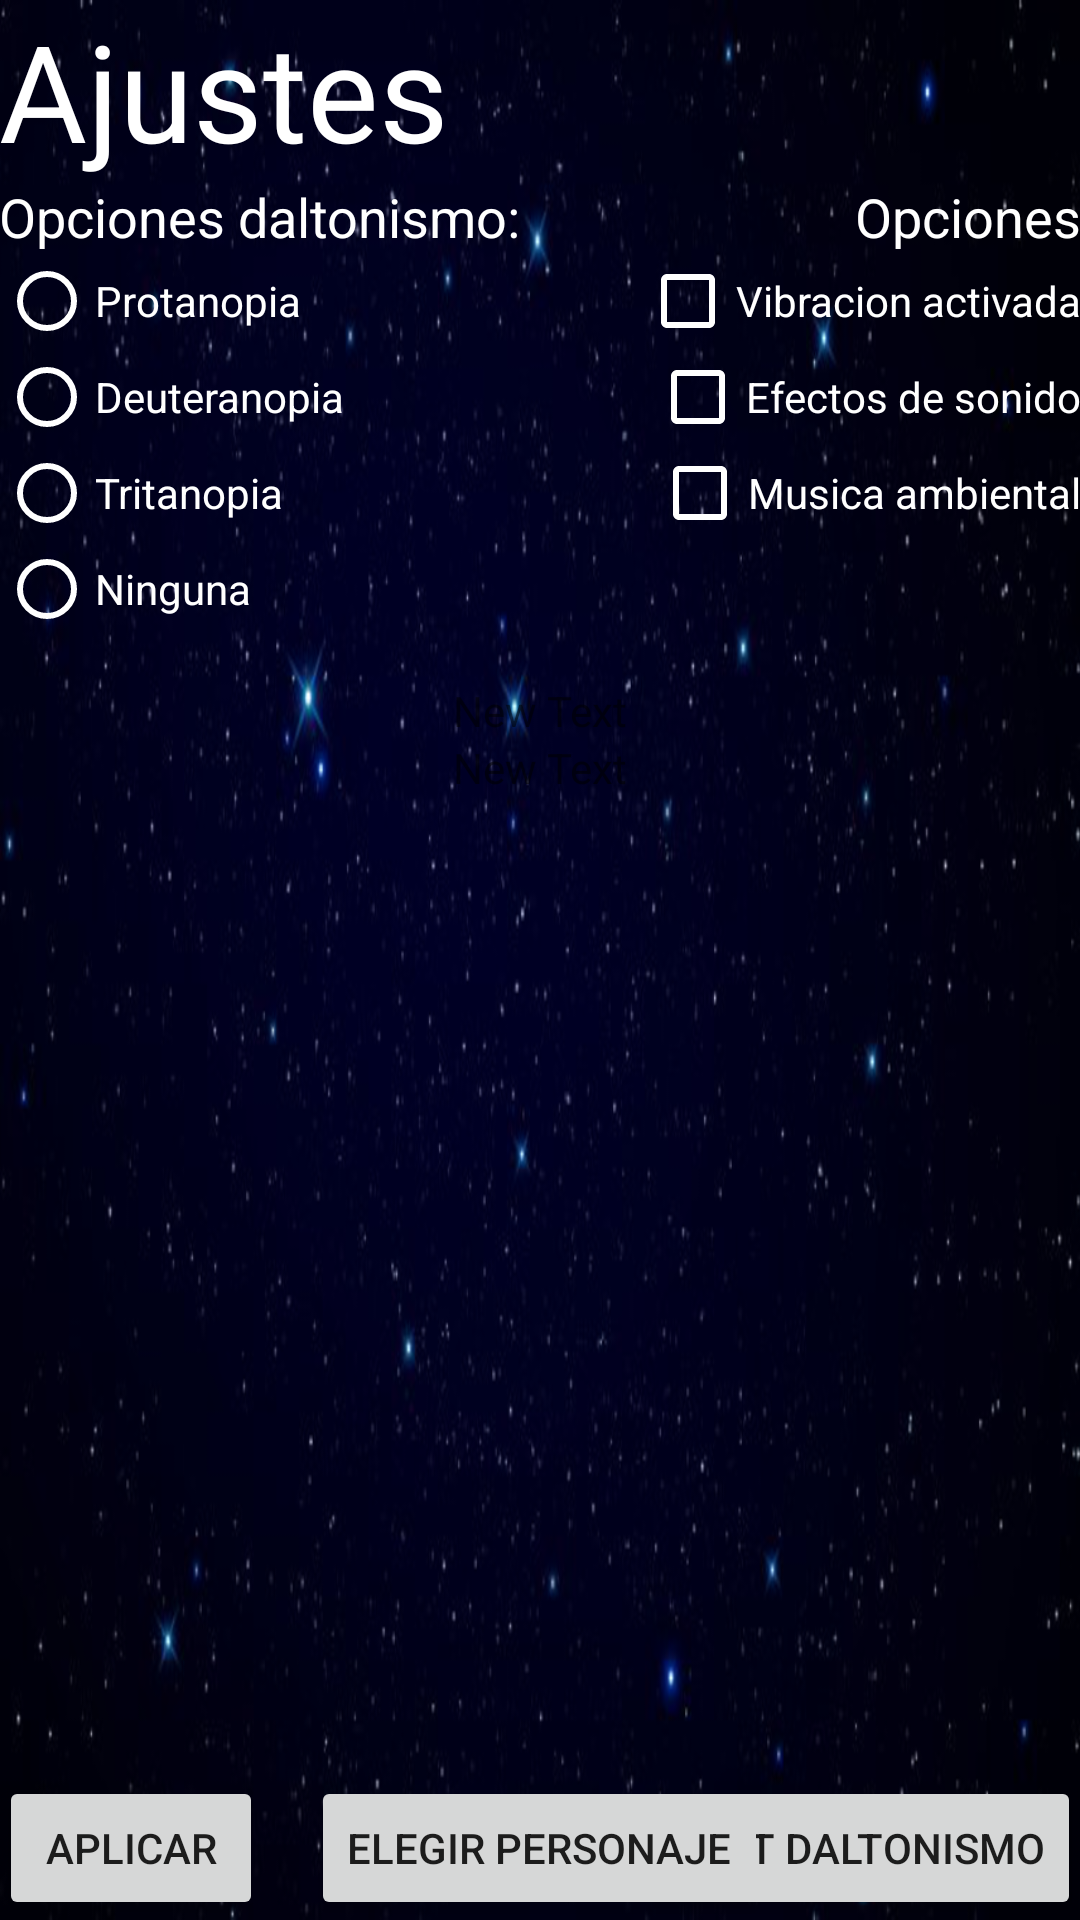

This screen was rendered from an Android layout file. Write that file and the resources it references.
<!-- AndroidManifest.xml: activity theme Theme.Main -->
<!-- res/layout/activity_accesibilidad.xml -->
<RelativeLayout xmlns:android="http://schemas.android.com/apk/res/android"
    xmlns:tools="http://schemas.android.com/tools" android:layout_width="match_parent"
    android:layout_height="match_parent" android:paddingLeft="@dimen/activity_horizontal_margin"
    android:paddingRight="@dimen/activity_horizontal_margin"
    android:paddingTop="@dimen/activity_vertical_margin"
    android:paddingBottom="@dimen/activity_vertical_margin"
    android:background="@drawable/fondo1"
    tools:context="com.example.yo_pc.compasssurvival.AccesibilidadActivity">

    <TextView
        android:layout_width="wrap_content"
        android:layout_height="wrap_content"
        android:textAppearance="?android:attr/textAppearanceLarge"
        android:text="Ajustes"
        android:id="@+id/textView2"
        android:textSize="45dp"
        android:layout_alignParentTop="true"
        android:layout_alignParentLeft="true"
        android:layout_alignParentStart="true"
        android:textColor="#ffffff" />

    <Button
        android:layout_width="wrap_content"
        android:layout_height="wrap_content"
        android:text="Test daltonismo"
        android:id="@+id/buttonEjecutarTest"
        android:onClick="ejecutarTest"
        android:layout_alignParentBottom="true"
        android:layout_alignParentRight="true"
        android:layout_alignParentEnd="true"

        />

    <TextView
        android:layout_width="wrap_content"
        android:layout_height="wrap_content"
        android:textAppearance="?android:attr/textAppearanceMedium"
        android:text="Opciones daltonismo:"
        android:id="@+id/textView3"
        android:layout_below="@+id/textView2"
        android:layout_alignParentLeft="true"
        android:layout_alignParentStart="true"
        android:textColor="#ffffff"
        />

    <RadioGroup
        android:layout_width="match_parent"
        android:layout_height="match_parent"
        android:layout_below="@+id/textView3"
        android:layout_alignParentLeft="true"
        android:layout_alignParentStart="true"
        android:layout_alignRight="@+id/textView3"
        android:layout_alignEnd="@+id/textView3"
        android:id="@+id/radioGroup"
        android:layout_above="@+id/buttonAplicar"
        >

        <RadioButton
            android:layout_width="wrap_content"
            android:layout_height="wrap_content"
            android:text="Protanopia"
            android:id="@+id/radioButton"
            android:checked="false"
            android:textColor="#ffffff"
            android:buttonTint="#ffffff"
            android:backgroundTint="#ffffff"
            />

        <RadioButton
            android:layout_width="wrap_content"
            android:layout_height="wrap_content"
            android:text="Deuteranopia"
            android:id="@+id/radioButton2"
            android:checked="false"
            android:textColor="#ffffff"
            android:buttonTint="#ffffff"
            android:backgroundTint="#ffffff"
            />

        <RadioButton
            android:layout_width="wrap_content"
            android:layout_height="wrap_content"
            android:text="Tritanopia"
            android:id="@+id/radioButton3"
            android:checked="false"
            android:textColor="#ffffff"
            android:buttonTint="#ffffff"
            android:backgroundTint="#ffffff"
            />

        <RadioButton
            android:layout_width="wrap_content"
            android:layout_height="wrap_content"
            android:text="Ninguna"
            android:id="@+id/radioButton4"
            android:checked="false"
            android:textColor="#ffffff"
            android:buttonTint="#ffffff"
            android:backgroundTint="#ffffff"
            />
    </RadioGroup>

    <Button
        android:layout_width="wrap_content"
        android:layout_height="wrap_content"
        android:text="Aplicar"
        android:id="@+id/buttonAplicar"
        android:layout_alignTop="@+id/buttonEjecutarTest"
        android:layout_alignParentLeft="true"
        android:layout_alignParentStart="true"
        android:onClick="aplicarAjustes"

        />

    <TextView
        android:layout_width="wrap_content"
        android:layout_height="wrap_content"
        android:textAppearance="?android:attr/textAppearanceMedium"
        android:text="Opciones"
        android:id="@+id/textView4"
        android:textColor="#ffffff"
        android:layout_above="@+id/radioGroup"
        android:layout_alignRight="@+id/buttonEjecutarTest"
        android:layout_alignEnd="@+id/buttonEjecutarTest" />

    <CheckBox
        android:layout_width="wrap_content"
        android:layout_height="wrap_content"
        android:text="Vibracion activada"
        android:id="@+id/checkBox"
        android:textColor="#ffffff"
        android:backgroundTint="#ffffff"
        android:buttonTint="#ffffff"
        android:layout_alignTop="@+id/radioGroup"
        android:layout_alignParentRight="true"
        android:layout_alignParentEnd="true" />

    <CheckBox
        android:layout_width="wrap_content"
        android:layout_height="wrap_content"
        android:text="Efectos de sonido"
        android:id="@+id/checkBox2"
        android:textColor="#ffffff"
        android:backgroundTint="#ffffff"
        android:buttonTint="#ffffff"
        android:checked="false"
        android:layout_below="@+id/checkBox"
        android:layout_alignParentRight="true"
        android:layout_alignParentEnd="true" />

    <CheckBox
        android:layout_width="wrap_content"
        android:layout_height="wrap_content"
        android:text="Musica ambiental"
        android:id="@+id/checkBox3"
        android:textColor="#ffffff"
        android:backgroundTint="#ffffff"
        android:buttonTint="#ffffff"
        android:checked="false"
        android:layout_below="@+id/checkBox2"
        android:layout_alignParentRight="true"
        android:layout_alignParentEnd="true" />

    <Button
        android:layout_width="wrap_content"
        android:layout_height="wrap_content"
        android:text="Elegir Personaje"
        android:id="@+id/buttonEscanear"
        android:layout_alignBottom="@+id/buttonEjecutarTest"
        android:layout_centerHorizontal="true"
        />

    <TextView
        android:layout_width="wrap_content"
        android:layout_height="wrap_content"
        android:text="New Text"
        android:id="@+id/tvFormat"
        android:layout_below="@+id/checkBox3"
        android:layout_centerHorizontal="true"
        android:layout_marginTop="47dp" />

    <TextView
        android:layout_width="wrap_content"
        android:layout_height="wrap_content"
        android:text="New Text"
        android:id="@+id/tvContent"
        android:layout_below="@+id/tvFormat"
        android:layout_centerHorizontal="true" />
</RelativeLayout>
<!-- resources referenced by this layout -->
<resources>
  <!-- drawable fondo1: png bitmap (drawable-nodpi, 279024 bytes) -->
  <style name="Theme.Main" parent="Theme.AppCompat.Light.NoActionBar">
          <item name="android:windowFullscreen">true</item>
          <item name="android:windowNoTitle">true</item>
      </style>
</resources>
